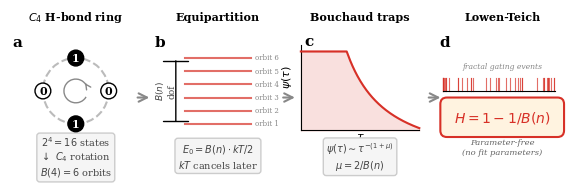

Write the Python code that produced this figure. (Note: this script raises an exception after producing the figure.)
#!/usr/bin/env python3
"""
Figure 1: The Burnside derivation in four steps
Paper: "Pore Symmetry Determines Fractal Memory in Ion Channels"

Horizontal flow diagram: (a) Binary H-bond ring → (b) Equipartition → (c) Bouchaud → (d) Lowen-Teich → H
"""

import numpy as np
import matplotlib.pyplot as plt
import matplotlib.patches as mpatches
from matplotlib.patches import FancyArrowPatch, Circle, FancyBboxPatch
import os

# ── Style ──────────────────────────────────────────────────────────────────
plt.rcParams.update({
    'font.family': 'serif',
    'font.serif': ['Times New Roman', 'DejaVu Serif'],
    'font.size': 9,
    'axes.labelsize': 10,
    'figure.dpi': 300,
    'savefig.dpi': 300,
    'savefig.bbox': 'tight',
})

COL_C4 = '#D73027'

# ── FIGURE ─────────────────────────────────────────────────────────────────
fig, axes = plt.subplots(1, 4, figsize=(7.2, 3.0))
for ax in axes:
    ax.set_xlim(0, 1)
    ax.set_ylim(0, 1)
    ax.set_xticks([])
    ax.set_yticks([])
    ax.set_aspect('equal')

# ═══════════════════════════════════════════════════════════════════════════
# Panel (a): Binary hydrogen-bond ring under C4 rotation
# ═══════════════════════════════════════════════════════════════════════════
ax = axes[0]
ax.set_title('$C_4$ H-bond ring', fontsize=8, fontweight='bold', pad=8)

# Draw ring with 4 sites
center = (0.5, 0.55)
radius = 0.25
angles = [90, 0, 270, 180]  # Top, Right, Bottom, Left
site_colors = ['black', 'white', 'black', 'white']  # Example: 1,0,1,0
labels = ['1', '0', '1', '0']

# Draw circle (ring backbone)
circle = plt.Circle(center, radius, fill=False, edgecolor='#BBBBBB',
                     linewidth=1.5, linestyle='--')
ax.add_patch(circle)

# Draw sites
for i, (angle, color, label) in enumerate(zip(angles, site_colors, labels)):
    x = center[0] + radius * np.cos(np.radians(angle))
    y = center[1] + radius * np.sin(np.radians(angle))
    site = plt.Circle((x, y), 0.06, facecolor=color, edgecolor='black',
                       linewidth=1.0, zorder=10)
    ax.add_patch(site)
    txt_color = 'white' if color == 'black' else 'black'
    ax.text(x, y, label, fontsize=8, ha='center', va='center',
            color=txt_color, fontweight='bold', zorder=11)

# Rotation arrow
from matplotlib.patches import Arc
arc = Arc(center, 0.18, 0.18, angle=0, theta1=30, theta2=330,
          color='#888888', linewidth=1.0, linestyle='-')
ax.add_patch(arc)
ax.annotate('', xy=(center[0] + 0.07, center[1] + 0.06),
            xytext=(center[0] + 0.09, center[1] + 0.03),
            arrowprops=dict(arrowstyle='->', color='#888888', lw=1.0))

# Formula
ax.text(0.5, 0.05, '$2^4 = 16$ states\n$\\downarrow$ $C_4$ rotation\n$B(4) = 6$ orbits',
        fontsize=7, ha='center', va='center', color='#444444',
        bbox=dict(boxstyle='round,pad=0.3', facecolor='#F5F5F5',
                  edgecolor='#CCCCCC'))

ax.text(0.02, 0.97, 'a', fontsize=11, fontweight='bold', va='top',
        transform=ax.transAxes)

# ═══════════════════════════════════════════════════════════════════════════
# Panel (b): Equipartition → trap depth
# ═══════════════════════════════════════════════════════════════════════════
ax = axes[1]
ax.set_title('Equipartition', fontsize=8, fontweight='bold', pad=8)

# Draw energy levels (orbits as degrees of freedom)
n_orbits = 6
for i in range(n_orbits):
    y = 0.3 + i * 0.1
    ax.plot([0.25, 0.75], [y, y], '-', color=COL_C4, linewidth=1.5, alpha=0.7)
    ax.text(0.78, y, f'orbit {i+1}', fontsize=5, va='center', color='#888888')

# Bracket
ax.annotate('', xy=(0.18, 0.3), xytext=(0.18, 0.8),
            arrowprops=dict(arrowstyle='|-|', color='black', lw=1.0))
ax.text(0.10, 0.55, '$B(n)$\ndof', fontsize=6.5, ha='center', va='center',
        rotation=90, color='#444444')

# Formula
ax.text(0.5, 0.05, '$E_0 = B(n) \\cdot kT/2$\n$kT$ cancels later',
        fontsize=7, ha='center', va='center', color='#444444',
        bbox=dict(boxstyle='round,pad=0.3', facecolor='#F5F5F5',
                  edgecolor='#CCCCCC'))

ax.text(0.02, 0.97, 'b', fontsize=11, fontweight='bold', va='top',
        transform=ax.transAxes)

# ═══════════════════════════════════════════════════════════════════════════
# Panel (c): Bouchaud trap model → power-law dwell times
# ═══════════════════════════════════════════════════════════════════════════
ax = axes[2]
ax.set_title('Bouchaud traps', fontsize=8, fontweight='bold', pad=8)

# Draw power-law distribution
tau = np.linspace(0.05, 0.95, 200)
psi = 0.25 * tau**(-1.33)  # ~tau^{-(1+mu)} with mu=1/3
psi = np.clip(psi, 0, 0.85)
ax.fill_between(tau, 0.25, psi, alpha=0.15, color=COL_C4, zorder=2)
ax.plot(tau, psi, '-', color=COL_C4, linewidth=1.5, zorder=3)

# Axes
ax.plot([0.05, 0.95], [0.25, 0.25], '-', color='black', linewidth=0.8)
ax.plot([0.05, 0.05], [0.25, 0.90], '-', color='black', linewidth=0.8)
ax.text(0.5, 0.18, '$\\tau$', fontsize=8, ha='center')
ax.text(0.00, 0.60, '$\\psi(\\tau)$', fontsize=8, ha='right', rotation=90)

# Formula
ax.text(0.5, 0.05, '$\\psi(\\tau) \\sim \\tau^{-(1+\\mu)}$\n$\\mu = 2/B(n)$',
        fontsize=7, ha='center', va='center', color='#444444',
        bbox=dict(boxstyle='round,pad=0.3', facecolor='#F5F5F5',
                  edgecolor='#CCCCCC'))

ax.text(0.08, 0.98, 'c', fontsize=11, fontweight='bold', va='top',
        transform=ax.transAxes)

# ═══════════════════════════════════════════════════════════════════════════
# Panel (d): Lowen-Teich → H
# ═══════════════════════════════════════════════════════════════════════════
ax = axes[3]
ax.set_title('Lowen-Teich', fontsize=8, fontweight='bold', pad=8)

# Fractal point process visualization
np.random.seed(42)
# Generate clustered points (fractal-like)
n_events = 40
times = np.sort(np.random.beta(0.5, 0.5, n_events))  # Clustered
for i, t in enumerate(times):
    ax.plot([t * 0.85 + 0.05, t * 0.85 + 0.05], [0.55, 0.65], '-',
            color=COL_C4, linewidth=0.8, alpha=0.7)
ax.plot([0.05, 0.90], [0.55, 0.55], '-', color='black', linewidth=0.8)
ax.text(0.50, 0.47, 'time $\\rightarrow$', fontsize=6, ha='center',
        color='#888888')
ax.text(0.50, 0.72, 'fractal gating events', fontsize=5.5, ha='center',
        color='#888888', style='italic')

# Result box with the key formula
result_box = FancyBboxPatch((0.08, 0.25), 0.84, 0.20,
                             boxstyle='round,pad=0.05',
                             facecolor='#FFF3E0', edgecolor=COL_C4,
                             linewidth=1.5, zorder=5)
ax.add_patch(result_box)
ax.text(0.50, 0.35, '$H = 1 - 1/B(n)$', fontsize=10, ha='center',
        va='center', fontweight='bold', color=COL_C4, zorder=6)

# "Parameter-free" note
ax.text(0.50, 0.12, 'Parameter-free\n(no fit parameters)', fontsize=6,
        ha='center', va='center', color='#666666', style='italic')

ax.text(0.02, 0.97, 'd', fontsize=11, fontweight='bold', va='top',
        transform=ax.transAxes)

# ── Add connecting arrows between panels ──────────────────────────────────
fig.canvas.draw()  # Force layout calculation
for i in range(3):
    pos_r = axes[i].get_position()
    pos_l = axes[i + 1].get_position()
    x_mid = (pos_r.x1 + pos_l.x0) / 2
    y_mid = (pos_r.y0 + pos_r.y1) / 2
    fig.patches.append(FancyArrowPatch(
        posA=(x_mid - 0.012, y_mid),
        posB=(x_mid + 0.012, y_mid),
        transform=fig.transFigure,
        arrowstyle='->', mutation_scale=15,
        color='#888888', linewidth=1.5, zorder=100
    ))

# Remove spines
for ax in axes:
    for spine in ax.spines.values():
        spine.set_visible(False)

plt.subplots_adjust(wspace=0.08)

# ── Save ───────────────────────────────────────────────────────────────────
outpath = os.path.join(os.path.dirname(__file__), 'figure1_burnside_derivation.png')
fig.savefig(outpath, dpi=300)
fig.savefig(outpath.replace('.png', '.pdf'))
print(f"Saved: {outpath}")
print(f"Saved: {outpath.replace('.png', '.pdf')}")
plt.close()
